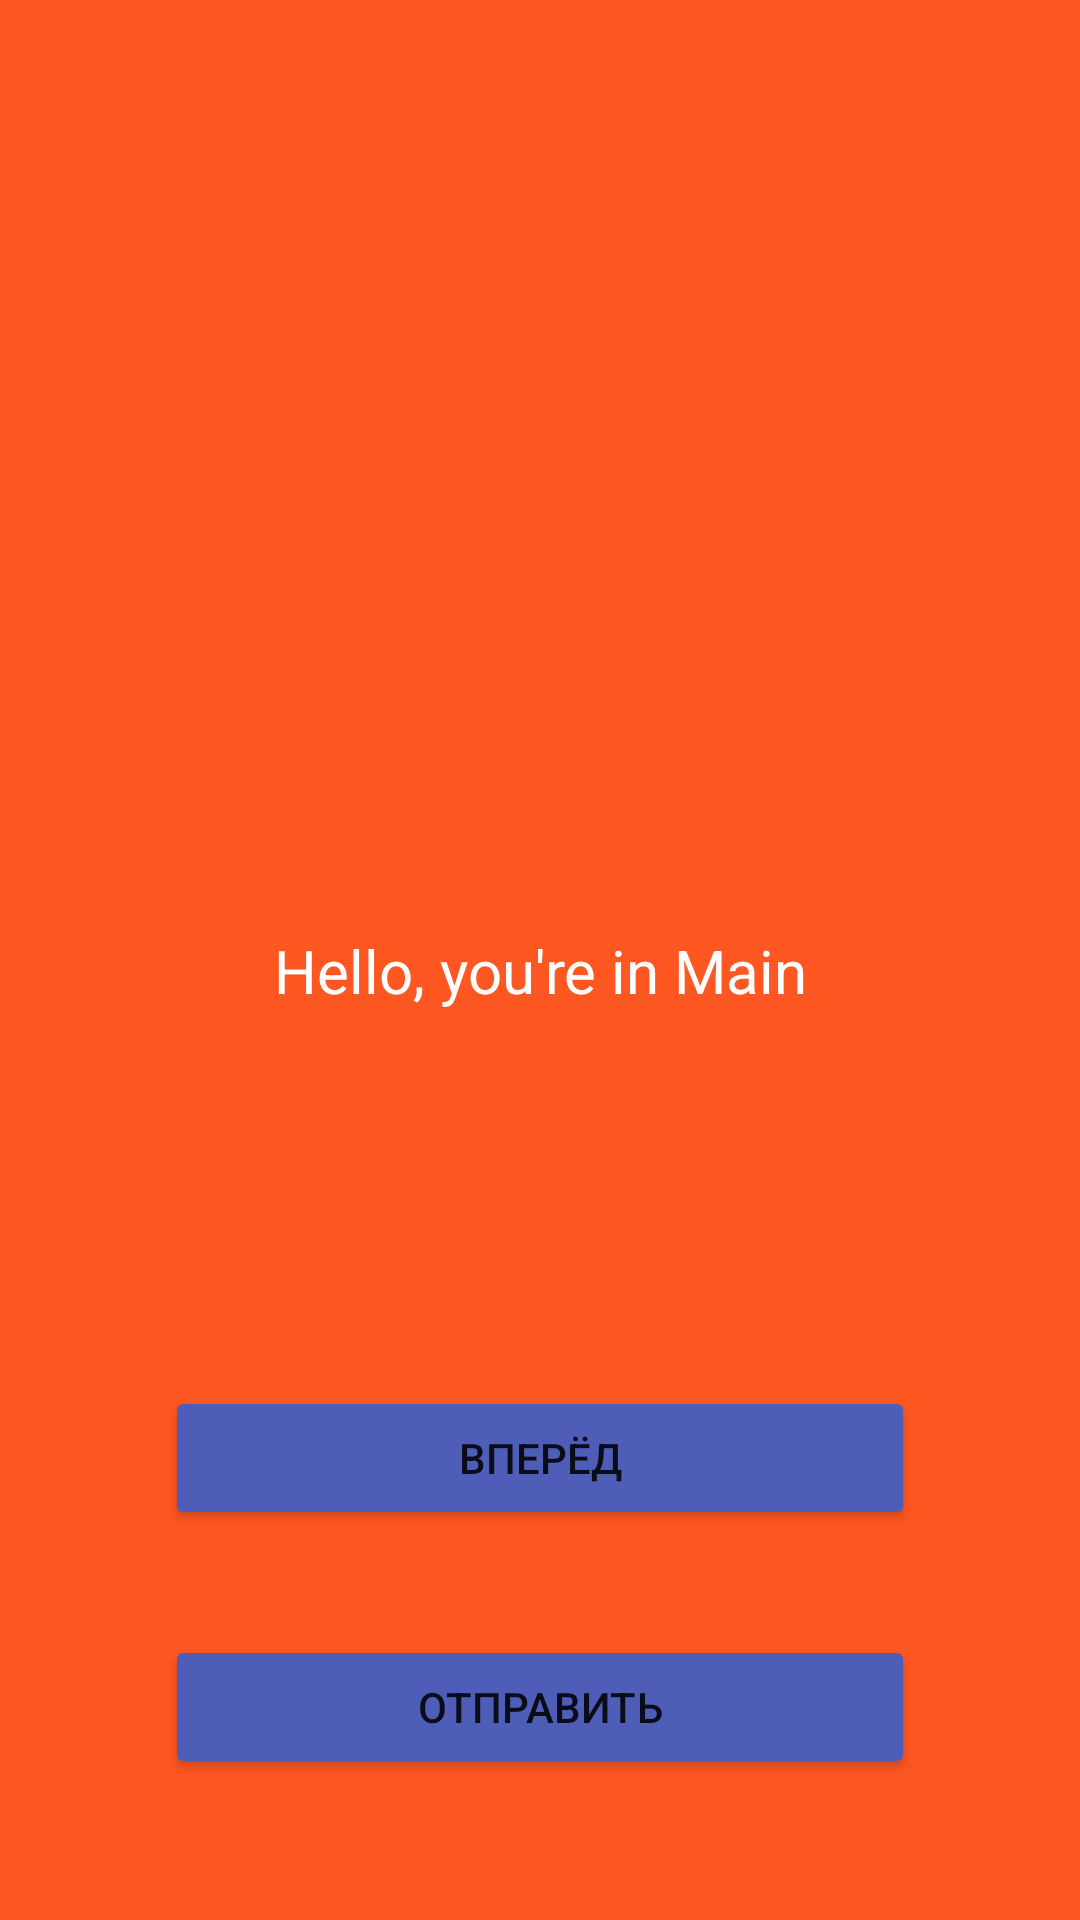

Android layout source for this screen:
<!-- AndroidManifest.xml: application theme Theme.Lesson11dz -->
<!-- res/layout/activity_main.xml -->
<?xml version="1.0" encoding="utf-8"?>
<LinearLayout
    xmlns:android="http://schemas.android.com/apk/res/android"
    xmlns:tools="http://schemas.android.com/tools"
    android:layout_width="match_parent"
    android:layout_height="match_parent"
    tools:context=".MainActivity"
    android:background="#FF5722"
    android:orientation="vertical">
    <ImageView
        android:id="@+id/firstImage"
        android:layout_width="250dp"
        android:layout_height="250dp"
        android:layout_gravity="center"
        android:scaleType="centerCrop"
        android:layout_marginTop="50dp"
        android:background="@drawable/ic_launcher_foreground"
        />
    <TextView
        android:id="@+id/firstText"
        android:layout_marginTop="10dp"
        android:layout_width="300dp"
        android:layout_height="wrap_content"
        android:textSize="20sp"
        android:text="Hello, you're in Main"
        android:textColor="@color/white"
        android:layout_gravity="center"
        android:textAlignment="center"
        />
    <Button
        android:layout_width="250dp"
        android:layout_height="wrap_content"
        android:text="Вперёд"
        android:layout_gravity="center"
        android:layout_marginTop="125dp"
        android:backgroundTint="#4E5EB8"
        android:onClick="transitionToSecondActivity"
        />

    <Button
        android:layout_width="250dp"
        android:layout_height="wrap_content"
        android:text="Отправить"
        android:onClick="transitionToG_mail"
        android:layout_gravity="center"
        android:layout_marginTop="35dp"
        android:backgroundTint="#FF4E5EB8"
        />

</LinearLayout>
<!-- resources referenced by this layout -->
<resources>
  <style name="Theme.Lesson11dz" parent="Theme.MaterialComponents.DayNight.DarkActionBar">
          
          <item name="colorPrimary">@color/purple_500</item>
          <item name="colorPrimaryVariant">@color/purple_700</item>
          <item name="colorOnPrimary">@color/white</item>
          
          <item name="colorSecondary">@color/teal_200</item>
          <item name="colorSecondaryVariant">@color/teal_700</item>
          <item name="colorOnSecondary">@color/black</item>
          
          <item name="android:statusBarColor" tools:targetApi="l">?attr/colorPrimaryVariant</item>
          
      </style>
  <!-- not gathered from this repository: default colours our renderer supplied (Android Studio template values) -->
  <color name="purple_500">#FF6200EE</color>
  <color name="purple_700">#FF3700B3</color>
  <color name="teal_200">#FF03DAC5</color>
  <color name="teal_700">#FF018786</color>
  <color name="black">#FF000000</color>
  <color name="white">#FFFFFFFF</color>
</resources>
